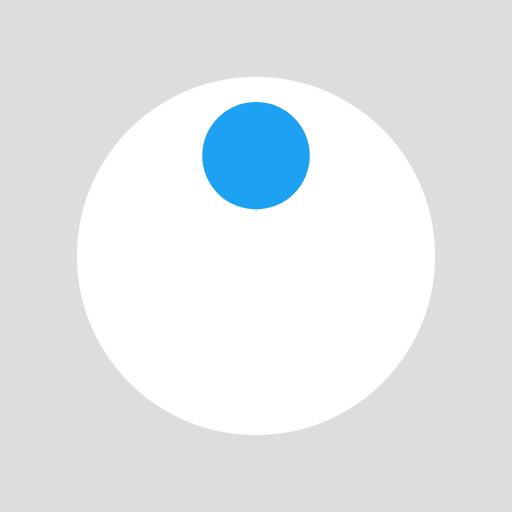
t = 0.00 s
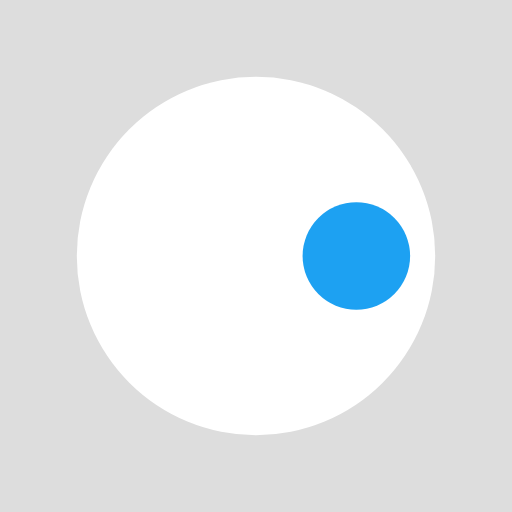
t = 0.25 s
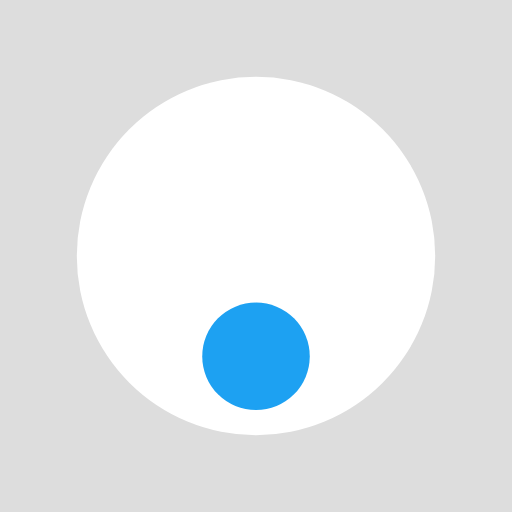
t = 0.50 s
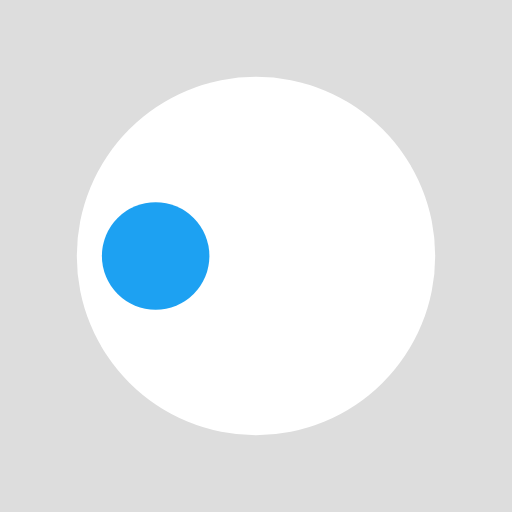
t = 0.75 s

The animated SVG that drew these frames (rendered in a browser with its animation timeline set to each time). Animation: 1 SMIL element (animateTransform=1); one cycle of 1.00 s, repeats indefinitely.

<?xml version="1.0" encoding="utf-8"?>
<svg xmlns="http://www.w3.org/2000/svg" xmlns:xlink="http://www.w3.org/1999/xlink" style="margin: auto; background: rgb(221, 221, 221); display: block; shape-rendering: auto;" width="200px" height="200px" viewBox="0 0 100 100" preserveAspectRatio="xMidYMid">
<g transform="translate(50,50)">
  <g transform="scale(0.7)">
  <circle cx="0" cy="0" r="50" fill="#ffffff"></circle>
  <circle cx="0" cy="-28" r="15" fill="#1da1f2">
    <animateTransform attributeName="transform" type="rotate" dur="1s" repeatCount="indefinite" keyTimes="0;1" values="0 0 0;360 0 0"></animateTransform>
  </circle>
  </g>
</g>
<!-- [ldio] generated by https://loading.io/ --></svg>